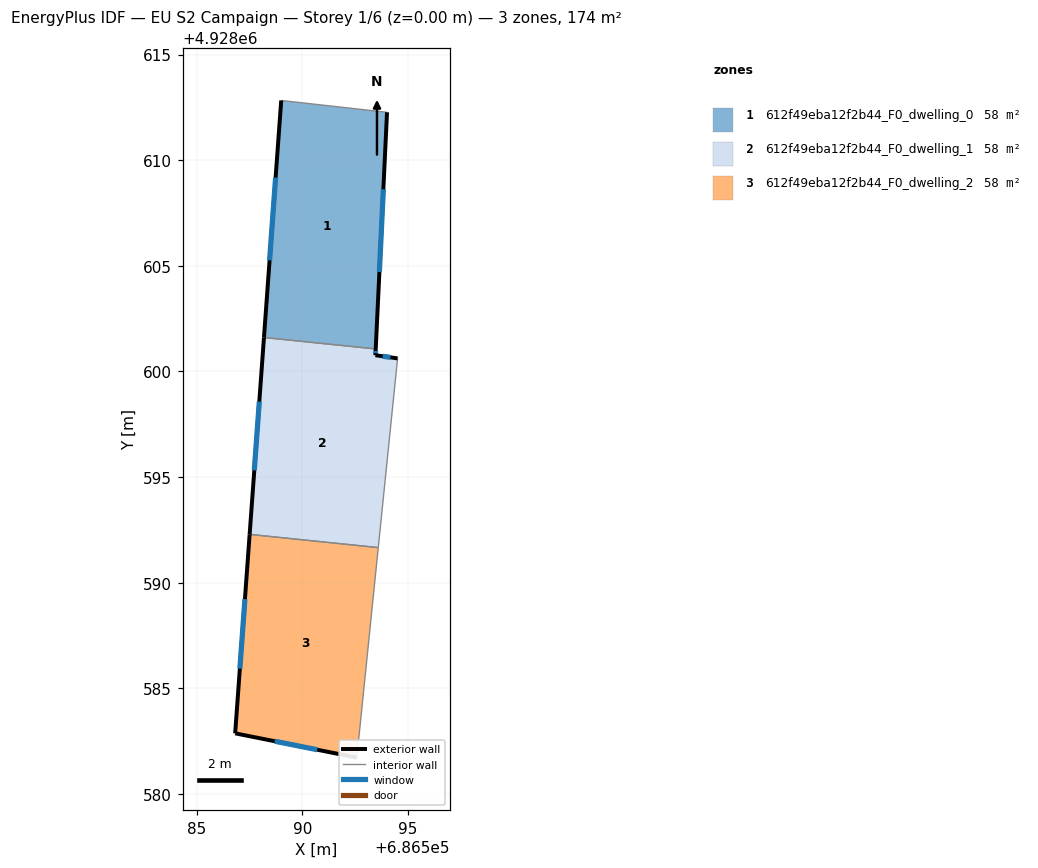
=== STOREY PLAN SPEC (per zone: floor XY polygon, exterior-wall plan segments, windows/doors) ===
zone 1: 612f49eba12f2b44_F0_dwelling_0  (58.1 m²)
  floor: (686594.01, 4928612.27) (686593.47, 4928601.06) (686588.19, 4928601.61) (686589.00, 4928612.83)
  exterior wall: (686589.00, 4928612.83) – (686588.19, 4928601.61)  [11.3 m]
    window: (686588.74, 4928609.18) – (686588.45, 4928605.26)  [4.1 m²]
  exterior wall: (686593.47, 4928601.06) – (686594.01, 4928612.27)  [11.2 m]
    window: (686593.65, 4928604.71) – (686593.84, 4928608.62)  [4.1 m²]
  interior walls: 2
zone 2: 612f49eba12f2b44_F0_dwelling_1  (58.1 m²)
  floor: (686594.51, 4928600.62) (686593.60, 4928591.66) (686587.51, 4928592.29) (686588.19, 4928601.61) (686593.47, 4928601.06) (686593.46, 4928600.77)
  exterior wall: (686588.19, 4928601.61) – (686587.51, 4928592.29)  [9.3 m]
    window: (686587.96, 4928598.58) – (686587.73, 4928595.32)  [3.4 m²]
  exterior wall: (686593.46, 4928600.77) – (686593.47, 4928601.06)  [0.3 m]
    window: (686593.47, 4928600.86) – (686593.47, 4928600.97)  [0.1 m²]
  exterior wall: (686594.51, 4928600.62) – (686593.46, 4928600.77)  [1.1 m]
    window: (686594.17, 4928600.67) – (686593.80, 4928600.72)  [0.4 m²]
  interior walls: 3
zone 3: 612f49eba12f2b44_F0_dwelling_2  (58.1 m²)
  floor: (686593.60, 4928591.66) (686592.58, 4928581.72) (686586.82, 4928582.87) (686587.51, 4928592.29)
  exterior wall: (686587.51, 4928592.29) – (686586.82, 4928582.87)  [9.4 m]
    window: (686587.28, 4928589.22) – (686587.04, 4928585.93)  [3.5 m²]
  exterior wall: (686586.82, 4928582.87) – (686592.58, 4928581.72)  [5.9 m]
    window: (686588.69, 4928582.49) – (686590.71, 4928582.09)  [2.2 m²]
  interior walls: 2

=== DERIVED (storey summary) ===
Building: EU S2 Campaign
Storey: 1 of 6  (floor level z = 0.00 m)
Storey gross floor area: 174.3 m²
Zones on this storey: 3
  - 612f49eba12f2b44_F0_dwelling_0: floor 58.1 m²; exterior wall 22.5 m (67.4 m²); 2 window(s) 8.2 m²; WWR 12.2%
  - 612f49eba12f2b44_F0_dwelling_1: floor 58.1 m²; exterior wall 10.7 m (32.1 m²); 3 window(s) 3.9 m²; WWR 12.2%
  - 612f49eba12f2b44_F0_dwelling_2: floor 58.1 m²; exterior wall 15.3 m (46.0 m²); 2 window(s) 5.6 m²; WWR 12.2%
Zone adjacency (shared interzone walls):
  - 612f49eba12f2b44_F0_dwelling_0 ↔ 612f49eba12f2b44_F0_dwelling_1
  - 612f49eba12f2b44_F0_dwelling_1 ↔ 612f49eba12f2b44_F0_dwelling_2